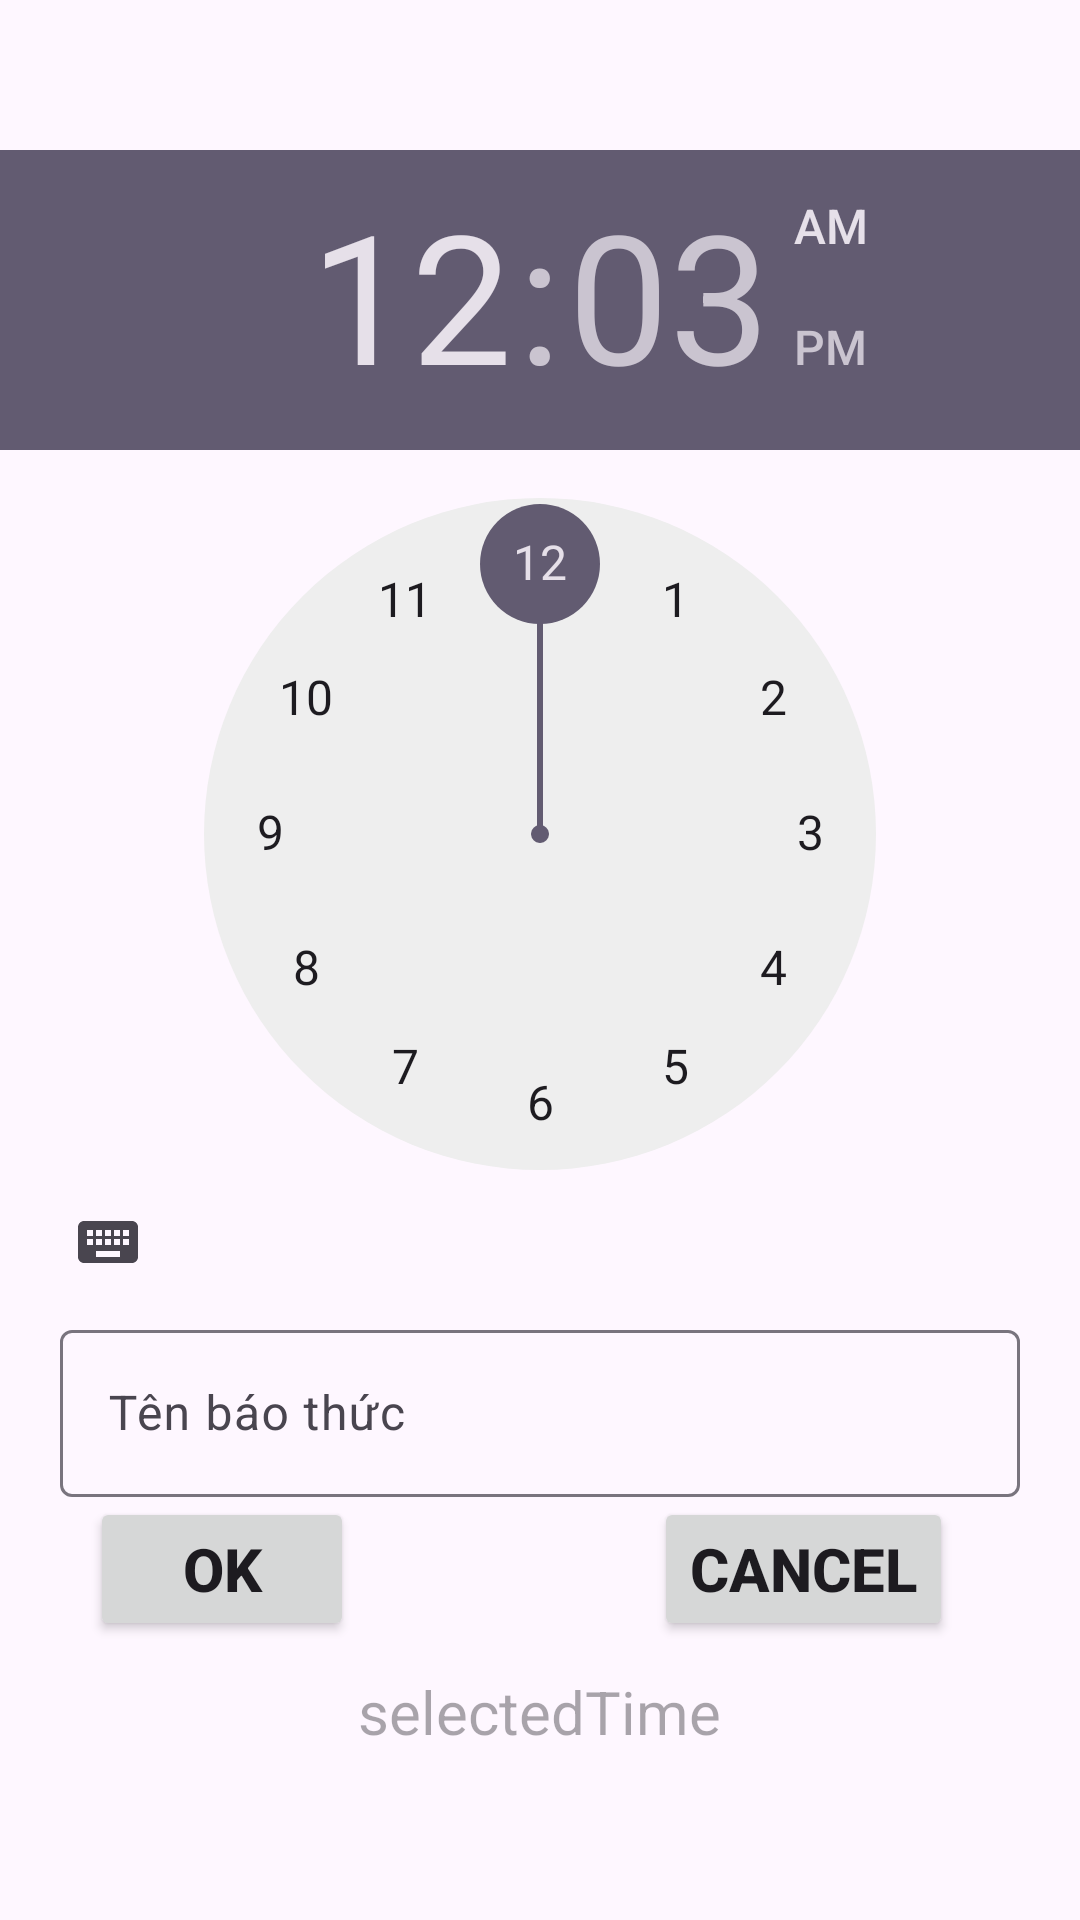

Write the Android layout XML for this screen, with the resource values it uses.
<!-- AndroidManifest.xml: application theme Theme.AlarmOclock -->
<!-- res/layout/activity_set_up_alarm.xml -->
<?xml version="1.0" encoding="utf-8"?>
<LinearLayout xmlns:android="http://schemas.android.com/apk/res/android"
    xmlns:app="http://schemas.android.com/apk/res-auto"
    xmlns:tools="http://schemas.android.com/tools"
    android:layout_width="match_parent"
    android:layout_height="match_parent"
    tools:context=".SetUpAlarm"
    android:orientation="vertical"
    >
    <TimePicker
        android:id="@+id/timePickerDialog"
        android:layout_width="wrap_content"
        android:layout_height="wrap_content"
        android:layout_marginTop="50dp"
        android:timePickerMode="clock"
        android:layout_gravity="center_horizontal"/>
    <com.google.android.material.textfield.TextInputLayout
        android:layout_width="match_parent"
        android:layout_height="wrap_content"
        android:textSize="20sp"
        android:textStyle="bold"
        android:gravity="center_horizontal"
        android:layout_gravity="center_horizontal"
        app:boxBackgroundMode="outline"
        android:layout_marginStart="20dp"
        android:layout_marginEnd="20dp"
        >
        <com.google.android.material.textfield.TextInputEditText
            android:id="@+id/edtNameAlarm"
            android:layout_width="match_parent"
            android:layout_height="wrap_content"
            android:hint="Tên báo thức"
            />
    </com.google.android.material.textfield.TextInputLayout>
    <LinearLayout
        android:layout_width="300dp"
        android:layout_height="wrap_content"
        android:orientation="horizontal"
        android:layout_gravity="center_horizontal">
        <Button
            android:id="@+id/btnOk"
            android:layout_width="wrap_content"
            android:layout_height="wrap_content"
            android:text="OK"
            android:textSize="20sp"
            android:textStyle="bold"
            android:layout_marginRight="100dp"
            />

        <Button
            android:id="@+id/btnCancel"
            android:layout_width="wrap_content"
            android:layout_height="wrap_content"
            android:text="Cancel"
            android:textSize="20sp"
            android:textStyle="bold"
            />
    </LinearLayout>
    <TextView
        android:id="@+id/tvTime"
        android:layout_width="wrap_content"
        android:layout_height="wrap_content"
        android:layout_marginTop="10dp"
        android:hint="selectedTime"
        android:textSize="20dp"
        android:layout_gravity="center_horizontal"
        android:gravity="center_horizontal"
        />
</LinearLayout>
<!-- resources referenced by this layout -->
<resources>
  <style name="Theme.AlarmOclock" parent="Base.Theme.AlarmOclock" />
  <style name="Base.Theme.AlarmOclock" parent="Theme.Material3.DayNight.NoActionBar">
          
          
      </style>
</resources>
